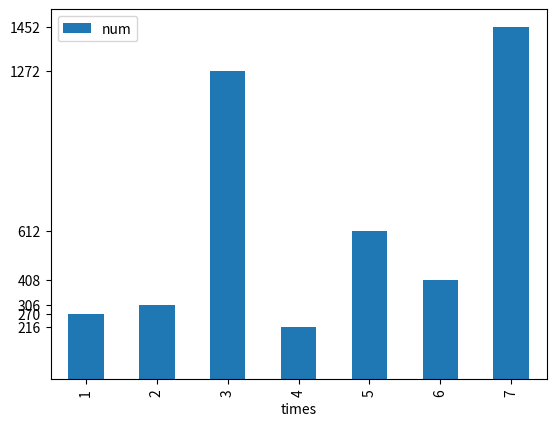

Generate this figure with matplotlib:
import pandas as pd
import matplotlib.pyplot as plt

def get_times(num):
    num = str(num)
    times = 0
    while True:
        # 几个数字能够组成的最大数
        big = int(''.join(sorted(num, reverse=True)))
        # 几个数字能够组成的最小数
        little = int(str(big)[::-1])
        difference = big - little
        times = times + 1
        if difference == 6174:
            return times
        num = str(difference)

# 各位互不相同的所有4位自然数
nums = filter(lambda num: len(set(str(num)))==4, range(1000, 10000))
df = pd.DataFrame({'num': list(nums)})
df['times'] = df.num.map(get_times)
df = df.groupby(by='times', as_index=False).count()

df.plot(x='times', kind='bar')
plt.yticks(list(df.num.values))
plt.show()
